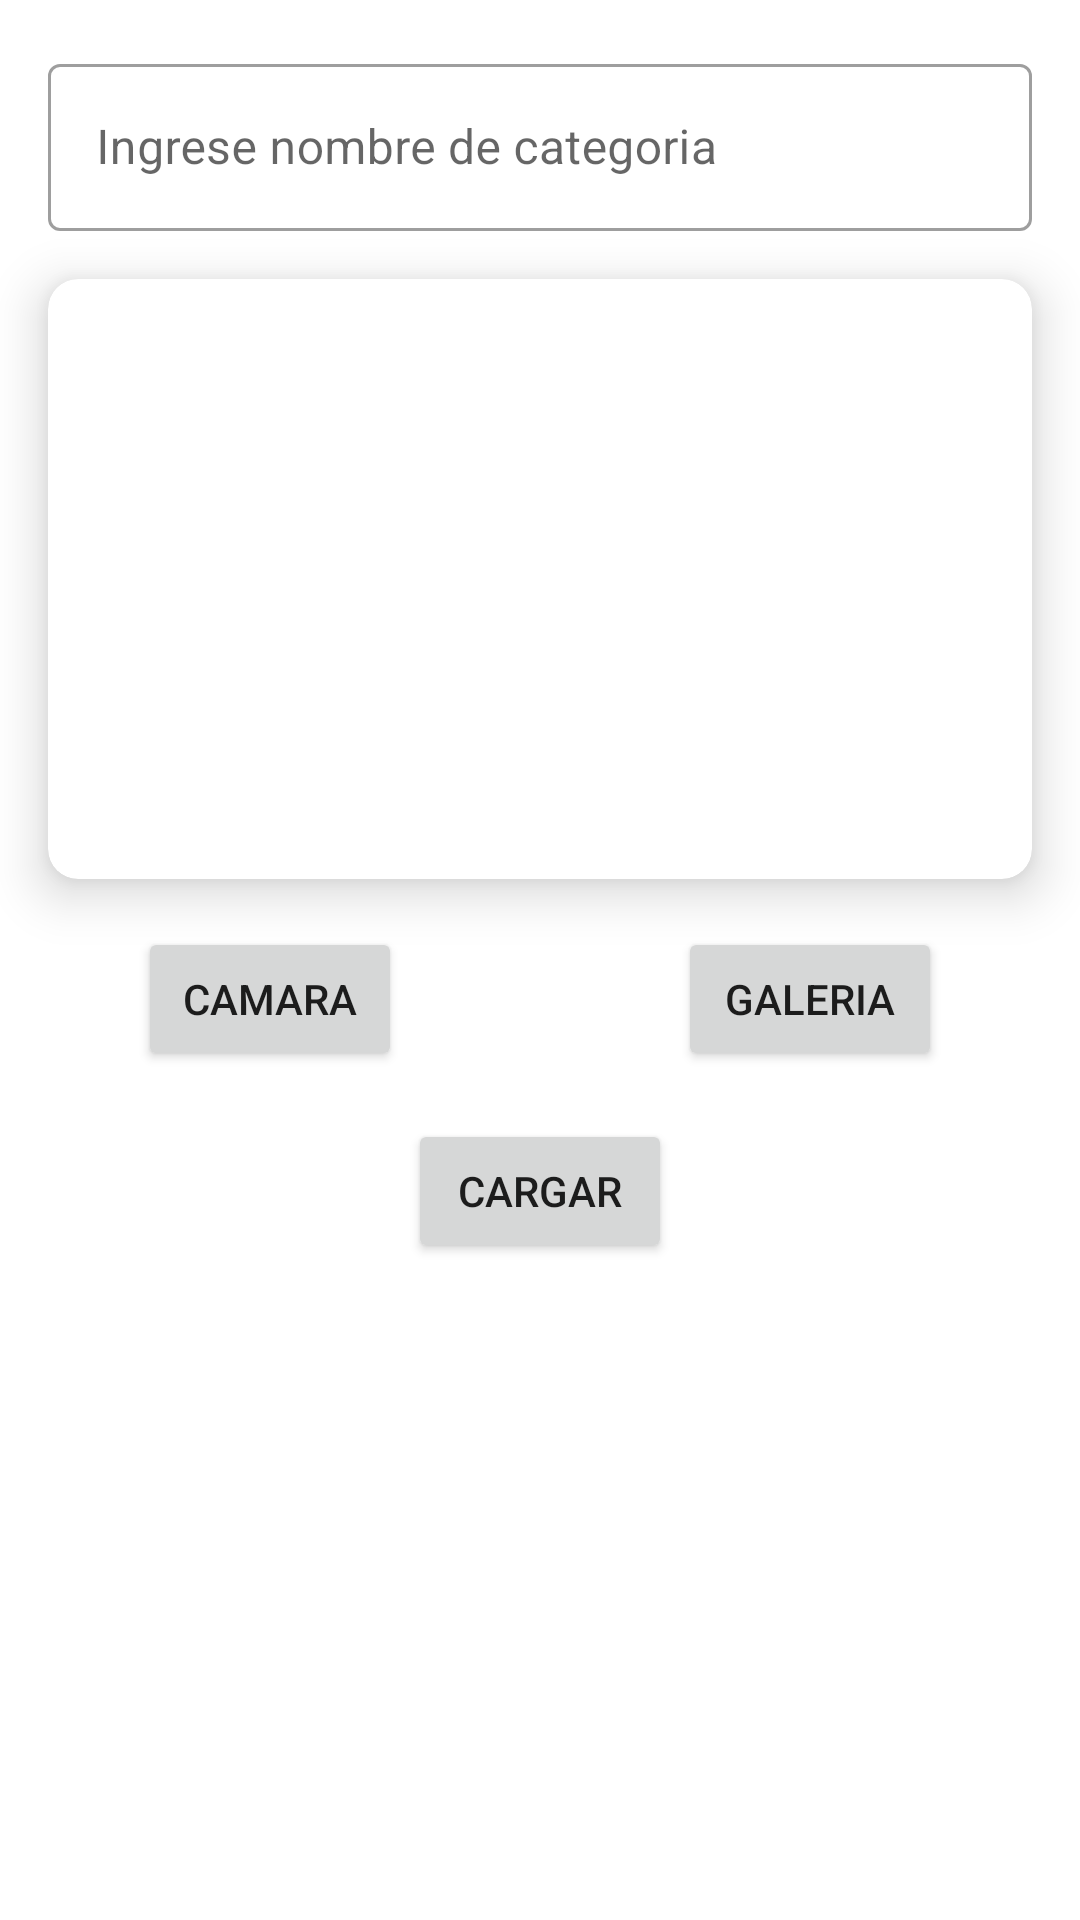

Here is an Android app screen rendered from its layout file. Give the layout XML and the strings, colors and styles it references.
<!-- AndroidManifest.xml: application theme Theme.MarketApp.NoActionBar -->
<!-- res/layout/fragment_register_category.xml -->
<?xml version="1.0" encoding="utf-8"?>
<androidx.constraintlayout.widget.ConstraintLayout xmlns:android="http://schemas.android.com/apk/res/android"
    xmlns:app="http://schemas.android.com/apk/res-auto"
    xmlns:tools="http://schemas.android.com/tools"
    android:layout_width="match_parent"
    android:layout_height="match_parent"
    tools:context=".ui.category.register.RegisterCategoryFragment">

    <com.google.android.material.textfield.TextInputLayout
        android:id="@+id/tilNameCategory"
        style="@style/Widget.MaterialComponents.TextInputLayout.OutlinedBox"
        android:layout_width="match_parent"
        android:layout_height="wrap_content"
        android:layout_marginStart="16dp"
        android:layout_marginTop="16dp"
        android:layout_marginEnd="16dp"
        android:hint="@string/fragment_add_category_name"
        app:layout_constraintEnd_toEndOf="parent"
        app:layout_constraintStart_toStartOf="parent"
        app:layout_constraintTop_toTopOf="parent">

        <com.google.android.material.textfield.TextInputEditText
            android:id="@+id/edtNameCategory"
            android:layout_width="match_parent"
            android:layout_height="wrap_content" />
    </com.google.android.material.textfield.TextInputLayout>


    <androidx.cardview.widget.CardView
        android:id="@+id/cardView"
        android:layout_width="match_parent"
        android:layout_height="200dp"
        android:layout_marginHorizontal="16dp"
        android:layout_marginTop="16dp"
        app:cardCornerRadius="10dp"
        app:cardElevation="10dp"
        app:layout_constraintEnd_toEndOf="parent"
        app:layout_constraintStart_toStartOf="parent"
        app:layout_constraintTop_toBottomOf="@+id/tilNameCategory">

        <androidx.constraintlayout.widget.ConstraintLayout
            android:layout_width="match_parent"
            android:layout_height="match_parent">

            <ImageView
                android:id="@+id/imgAddCategory"
                android:layout_width="wrap_content"
                android:layout_height="wrap_content"
                app:layout_constraintBottom_toBottomOf="parent"
                app:layout_constraintEnd_toEndOf="parent"
                app:layout_constraintStart_toStartOf="parent"
                app:layout_constraintTop_toTopOf="parent" />

        </androidx.constraintlayout.widget.ConstraintLayout>

    </androidx.cardview.widget.CardView>

    <Button
        android:id="@+id/btnCamera"
        android:layout_width="wrap_content"
        android:layout_height="wrap_content"
        android:layout_marginTop="16dp"
        android:text="@string/fragment_add_category_camera"
        app:cornerRadius="5dp"
        app:layout_constraintEnd_toStartOf="@+id/guideline8"
        app:layout_constraintStart_toStartOf="parent"
        app:layout_constraintTop_toBottomOf="@+id/cardView" />

    <Button
        android:id="@+id/btnGallery"
        android:layout_width="wrap_content"
        android:layout_height="wrap_content"
        android:layout_marginTop="16dp"
        android:text="@string/fragment_add_category_galery"
        app:cornerRadius="5dp"
        app:layout_constraintEnd_toEndOf="parent"
        app:layout_constraintStart_toStartOf="@+id/guideline8"
        app:layout_constraintTop_toBottomOf="@+id/cardView" />

    <Button
        android:id="@+id/btnUpload"
        android:layout_width="wrap_content"
        android:layout_height="wrap_content"
        android:layout_marginTop="16dp"
        android:text="@string/fragment_add_category_upload"
        app:cornerRadius="5dp"
        app:layout_constraintEnd_toEndOf="@+id/btnGallery"
        app:layout_constraintStart_toStartOf="@+id/btnCamera"
        app:layout_constraintTop_toBottomOf="@+id/btnGallery" />

    <androidx.constraintlayout.widget.Guideline
        android:id="@+id/guideline8"
        android:layout_width="wrap_content"
        android:layout_height="wrap_content"
        android:orientation="vertical"
        app:layout_constraintGuide_percent="0.5" />

    <ProgressBar
        android:id="@+id/progressBar"
        style="?android:attr/progressBarStyle"
        android:layout_width="wrap_content"
        android:layout_height="wrap_content"
        android:visibility="gone"
        app:layout_constraintBottom_toBottomOf="parent"
        app:layout_constraintEnd_toEndOf="parent"
        app:layout_constraintHorizontal_bias="0.498"
        app:layout_constraintStart_toStartOf="parent"
        app:layout_constraintTop_toBottomOf="@+id/btnUpload"
        app:layout_constraintVertical_bias="0.091" />

</androidx.constraintlayout.widget.ConstraintLayout>
<!-- resources referenced by this layout -->
<resources>
  <string name="fragment_add_category_camera">Camara</string>
  <string name="fragment_add_category_galery">Galeria</string>
  <string name="fragment_add_category_name">Ingrese nombre de categoria</string>
  <string name="fragment_add_category_upload">Cargar</string>
  <style name="Theme.MarketApp.NoActionBar" parent="Theme.MaterialComponents.DayNight.NoActionBar">
          
          <item name="colorPrimary">@color/main</item>
          <item name="colorPrimaryVariant">@color/main</item>
          <item name="colorOnPrimary">@color/white</item>
          
          <item name="colorSecondary">@color/teal_200</item>
          <item name="colorSecondaryVariant">@color/teal_700</item>
          <item name="colorOnSecondary">@color/black</item>
          
          <item name="android:statusBarColor" tools:targetApi="l">?attr/colorPrimaryVariant</item>
          
          <item name="android:navigationBarColor" tools:targetApi="l">@color/main</item>
      </style>
  <color name="main">#FF914d</color>
  <color name="white">#FFFFFF</color>
  <color name="teal_200">#FF03DAC5</color>
  <color name="teal_700">#FF018786</color>
  <color name="black">#FF000000</color>
</resources>
